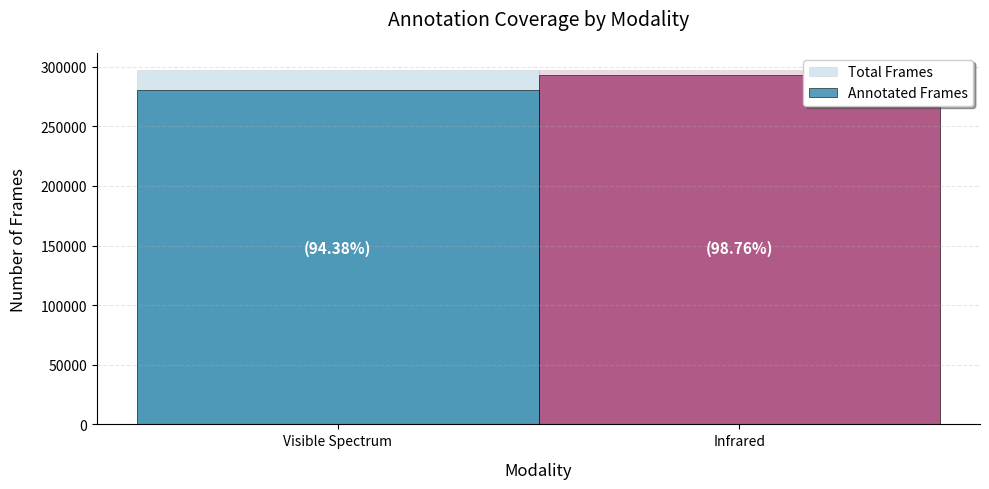

Recreate this plot in Python. (Note: this script raises an exception after producing the figure.)
import matplotlib.pyplot as plt

frames_vz = 296901
frames_ir = 296901
annot_vz = 280218
annot_ir = 293209

fig, ax = plt.subplots(figsize=(10, 5))
colors = ['#2E86AB', '#A23B72']

ratio_vz = annot_vz / frames_vz
ratio_ir = annot_ir / frames_ir

bar_width = 1.0
x_positions = [0, 1]

# Background bars (total frames)
ax.bar(x_positions, [frames_vz, frames_ir], 
       width=bar_width, color=colors, alpha=0.2, 
       label='Total Frames', edgecolor='grey', linewidth=0.5)

# Foreground bars (annotated frames)
ax.bar(x_positions, [annot_vz, annot_ir], 
       width=bar_width, color=colors, alpha=0.8,
       label='Annotated Frames', edgecolor='black', linewidth=0.5)

# Labels
for i, (fv, av, rv) in enumerate(zip([frames_vz, frames_ir], 
                                    [annot_vz, annot_ir], 
                                    [ratio_vz, ratio_ir])):
    ax.text(i, fv * 0.5, f'({rv:.2%})', 
            ha='center', va='center', fontweight='bold', 
            fontsize=11, color='white')

# Styling
ax.set_xlabel('Modality', fontsize=12, labelpad=10)
ax.set_ylabel('Number of Frames', fontsize=12, labelpad=10)
ax.set_title('Annotation Coverage by Modality', fontsize=14, pad=20)

ax.set_xticks(x_positions)
ax.set_xticklabels(['Visible Spectrum', 'Infrared'])

ax.spines['top'].set_visible(False)
ax.spines['right'].set_visible(False)
ax.grid(axis='y', alpha=0.3, linestyle='--')

ax.legend(frameon=True, fancybox=True, shadow=True)

plt.tight_layout()
plt.show()
plt.savefig("visualization/dataset_modality_coverage.png")
